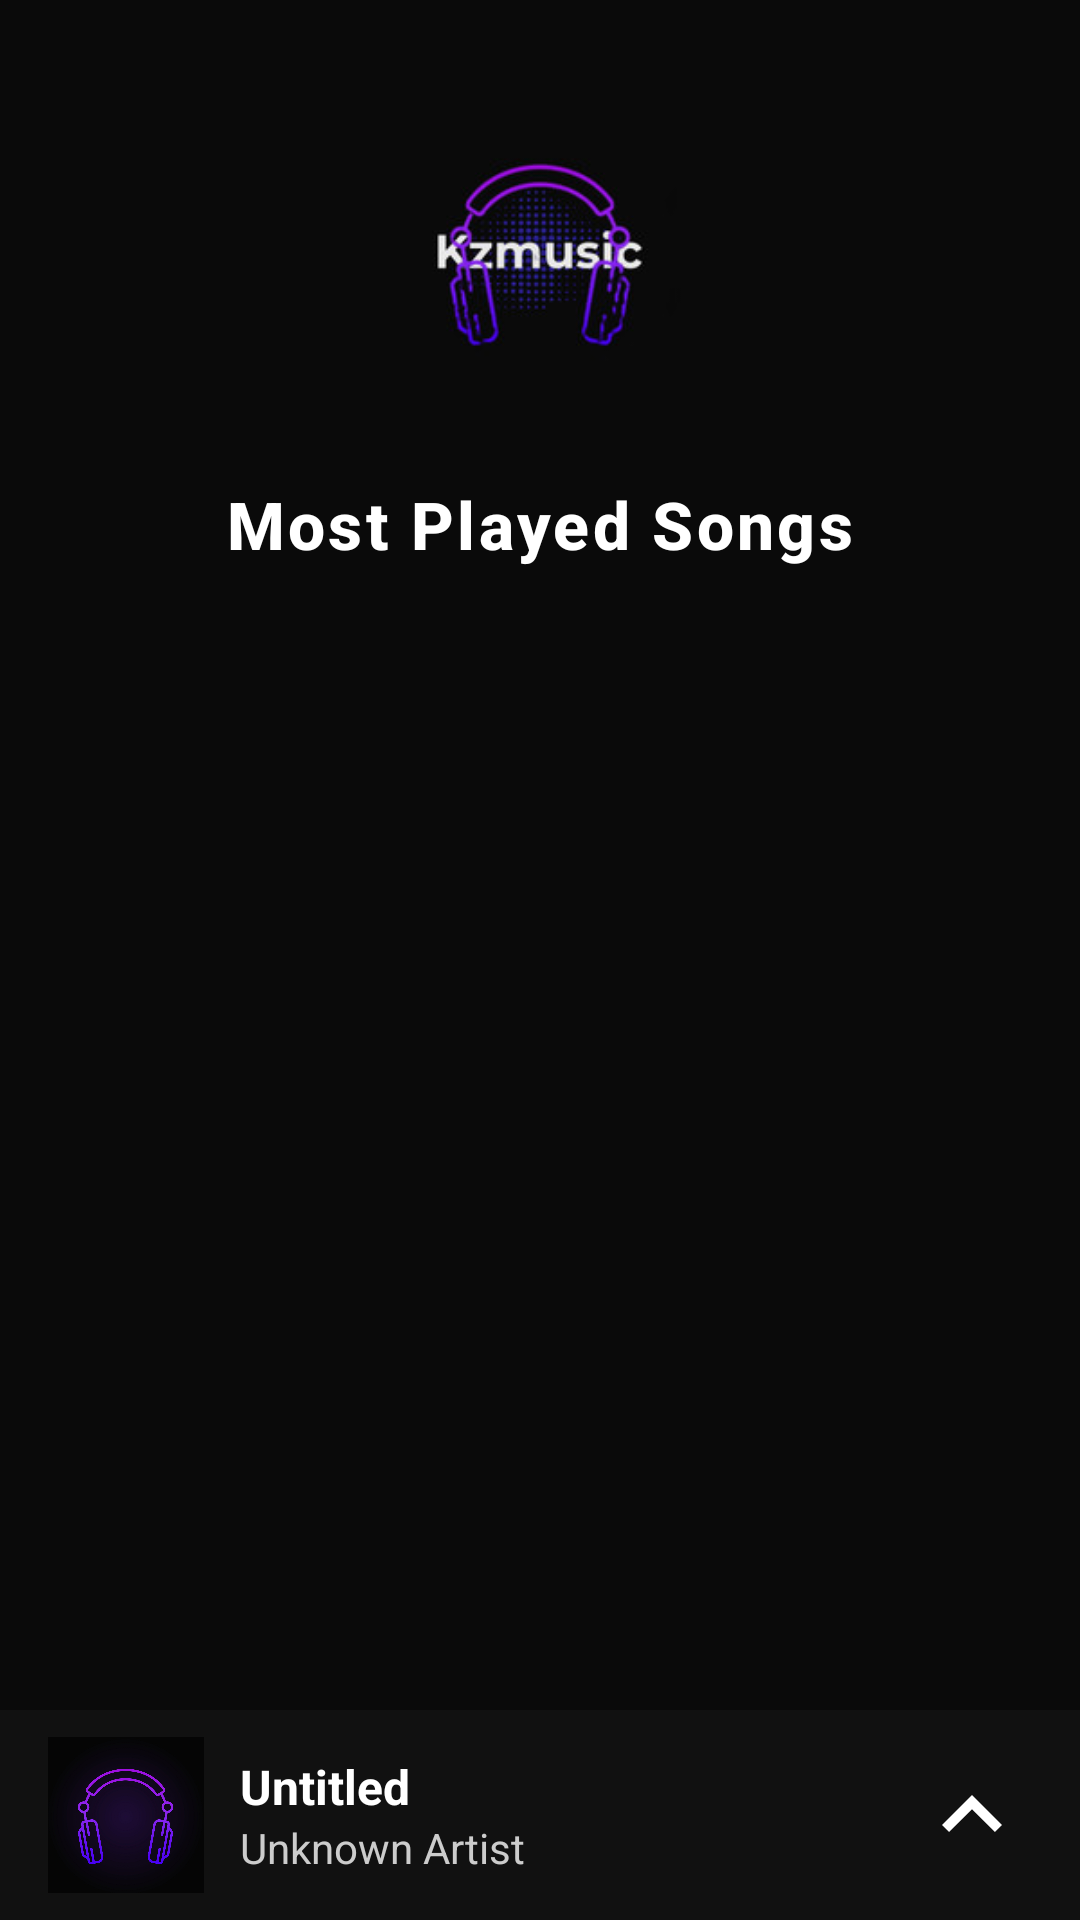

This screen was rendered from an Android layout file. Write that file and the resources it references.
<!-- AndroidManifest.xml: application theme Theme.Kzmusic -->
<!-- res/layout/fragment_top10_songs.xml -->
<?xml version="1.0" encoding="utf-8"?>
<FrameLayout xmlns:android="http://schemas.android.com/apk/res/android"
    xmlns:tools="http://schemas.android.com/tools"
    android:layout_width="match_parent"
    android:layout_height="match_parent"
    android:background="#0A0A0A"
    tools:context=".Top10Songs">

    <LinearLayout
        android:layout_width="match_parent"
        android:layout_height="wrap_content"
        android:orientation="vertical"
        android:gravity="center"
        android:padding="24dp"
        android:layout_marginBottom="70dp"> 

        <ImageView
            android:id="@+id/imageView"
            android:layout_width="120dp"
            android:layout_height="120dp"
            android:layout_gravity="center"
            android:src="@drawable/logo"
            android:scaleType="centerInside" />

        <TextView
            android:id="@+id/x_most_played"
            android:layout_width="wrap_content"
            android:layout_height="wrap_content"
            android:layout_marginTop="16dp"
            android:text="Most Played Songs"
            android:textColor="@color/white"
            android:textSize="22sp"
            android:textStyle="bold"
            android:letterSpacing="0.05"
            android:fontFamily="sans-serif-medium" />

        <androidx.recyclerview.widget.RecyclerView
            android:id="@+id/top_songs_view"
            android:layout_width="match_parent"
            android:layout_height="0dp"
            android:layout_marginTop="16dp"
            android:layout_weight="1" />
    </LinearLayout>

    <RelativeLayout
        android:id="@+id/playback_bar"
        android:layout_width="match_parent"
        android:layout_height="70dp"
        android:layout_gravity="bottom"
        android:background="#111"
        android:paddingStart="16dp"
        android:paddingEnd="16dp"
        android:elevation="6dp">

        <ImageView
            android:id="@+id/current_song_art"
            android:layout_width="52dp"
            android:layout_height="52dp"
            android:layout_centerVertical="true"
            android:scaleType="centerCrop"
            android:src="@drawable/ic_library"
            android:layout_alignParentStart="true" />

        <LinearLayout
            android:id="@+id/song_info"
            android:layout_width="0dp"
            android:layout_height="wrap_content"
            android:layout_toEndOf="@id/current_song_art"
            android:layout_toStartOf="@id/up_button"
            android:layout_centerVertical="true"
            android:orientation="vertical"
            android:paddingStart="12dp">

            <TextView
                android:id="@+id/current_song_title"
                android:layout_width="wrap_content"
                android:layout_height="wrap_content"
                android:text="Untitled"
                android:textColor="@color/white"
                android:textSize="16sp"
                android:textStyle="bold"
                android:maxLines="1"
                android:ellipsize="end" />

            <TextView
                android:id="@+id/current_song_artist"
                android:layout_width="wrap_content"
                android:layout_height="wrap_content"
                android:text="Unknown Artist"
                android:textColor="#CCCCCC"
                android:textSize="14sp"
                android:maxLines="1"
                android:ellipsize="end" />
        </LinearLayout>

        <ImageButton
            android:id="@+id/up_button"
            android:layout_width="40dp"
            android:layout_height="40dp"
            android:layout_alignParentEnd="true"
            android:layout_centerVertical="true"
            android:src="@drawable/ic_up"
            android:background="?attr/selectableItemBackgroundBorderless"
            android:tint="@color/white" />
    </RelativeLayout>

</FrameLayout>
<!-- resources referenced by this layout -->
<resources>
  <color name="white">#FFFFFFFF</color>
  <!-- drawable ic_library: png bitmap (drawable, 330567 bytes) -->
  <!-- drawable ic_up (drawable) -->
  <vector xmlns:android="http://schemas.android.com/apk/res/android" android:autoMirrored="true" android:height="40dp" android:tint="#FFFFFF" android:viewportHeight="24" android:viewportWidth="24" android:width="40dp">
        
      <path android:fillColor="@android:color/white" android:pathData="M7.41,15.41L12,10.83l4.59,4.58L18,14l-6,-6 -6,6z"/>
      
  </vector>
  <!-- drawable logo: png bitmap (drawable, 8346 bytes) -->
  <style name="Theme.Kzmusic" parent="Base.Theme.Kzmusic" />
  <style name="Base.Theme.Kzmusic" parent="Theme.Material3.DayNight.NoActionBar">
          
          
      </style>
</resources>
